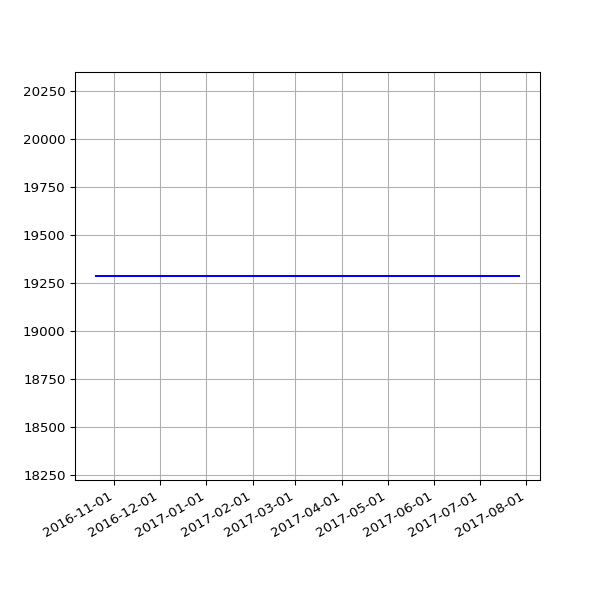

Source data for this figure (header and first rows):
date, value
2016-10-20 11:01:41 +0100, 19286
2016-10-27 04:32:04 +0100, 19286
2016-10-28 04:32:59 +0100, 19286
2016-10-29 04:56:48 +0100, 19286
2016-11-01 04:44:30 +0000, 19286
2016-11-02 04:26:56 +0000, 19286
2016-11-03 05:17:56 +0000, 19286
2016-11-04 04:30:21 +0000, 19286
2016-11-05 04:28:29 +0000, 19286
2016-11-06 04:28:06 +0000, 19286
2016-11-07 04:25:49 +0000, 19286
2016-11-08 04:26:26 +0000, 19286
2016-11-09 04:23:03 +0000, 19286
2016-11-10 04:28:20 +0000, 19286
2016-11-11 04:29:24 +0000, 19286
2016-11-12 04:24:27 +0000, 19286
2016-11-13 04:23:14 +0000, 19286
2016-11-14 08:16:58 +0000, 19286
2016-11-15 04:19:07 +0000, 19286
2016-11-16 04:23:22 +0000, 19286
2016-11-18 04:21:02 +0000, 19286
2016-11-19 04:24:47 +0000, 19286
2016-11-20 04:23:15 +0000, 19286
2016-11-21 04:33:23 +0000, 19286
2016-11-22 04:24:45 +0000, 19286
2016-11-24 04:19:12 +0000, 19286
2016-11-25 04:33:59 +0000, 19286
2016-11-26 04:23:11 +0000, 19286
2016-11-27 04:26:33 +0000, 19286
2016-11-28 04:27:54 +0000, 19286
2016-11-29 04:32:52 +0000, 19286
2016-11-30 04:28:17 +0000, 19286
2016-12-01 04:37:05 +0000, 19286
2016-12-02 04:26:18 +0000, 19286
2016-12-03 04:25:48 +0000, 19286
2016-12-04 04:29:11 +0000, 19286
2016-12-05 04:31:01 +0000, 19286
2016-12-06 04:35:24 +0000, 19286
2016-12-07 04:32:25 +0000, 19286
2016-12-08 06:07:45 +0000, 19286
2016-12-09 06:07:48 +0000, 19286
2016-12-12 02:33:16 +0000, 19286
2016-12-14 02:23:57 +0000, 19286
2016-12-15 08:24:08 +0000, 19286
2016-12-16 04:32:09 +0000, 19286
2016-12-17 04:32:22 +0000, 19286
2016-12-18 04:27:49 +0000, 19286
2016-12-19 04:31:10 +0000, 19286
2016-12-20 04:31:43 +0000, 19286
2016-12-21 04:30:47 +0000, 19286
2016-12-22 04:29:13 +0000, 19286
2016-12-23 04:26:25 +0000, 19286
2016-12-24 04:34:09 +0000, 19286
2016-12-25 04:38:51 +0000, 19286
2016-12-26 04:37:31 +0000, 19286
2016-12-27 04:33:15 +0000, 19286
2016-12-28 04:34:04 +0000, 19286
2016-12-29 04:39:41 +0000, 19286
2016-12-30 04:31:00 +0000, 19286
2016-12-31 04:29:55 +0000, 19286
... 196 more rows
